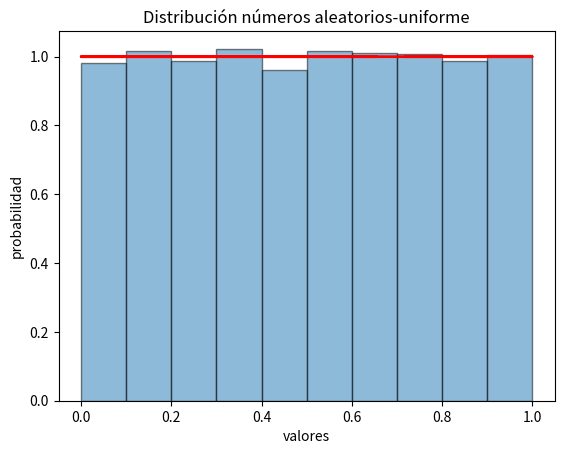

Recreate this plot in Python.
import matplotlib.pyplot as plt
import numpy as np 
from scipy import stats 
import random

#Punto A
#----------------------------------------------------------------------------------------------------------------------------------------
# Graficando Uniforme                                
x = np.random.uniform(0,1,10000)                                  #genera 10000 simulaciones de variables aleatorias uniformes
fp = stats.uniform().pdf(x)                                       # Función de Probabilidad de una uniforme aplicada a x
fig, ax = plt.subplots()   
data=[]
for i in range(10000):
    data.append(random.random())                                  #agrega los numeros aleatorios generados a un arreglo 
 

plt.hist(data,density=True,alpha=0.5, histtype='bar', ec='black') #plot histograma de numeros aleatorios generados por random.random 
ax.plot(x, fp, linewidth=2,color='red')                           #plot distribucion teorica de la uniforme
plt.title('Distribución números aleatorios-uniforme')
plt.ylabel('probabilidad')
plt.xlabel('valores')

plt.show()